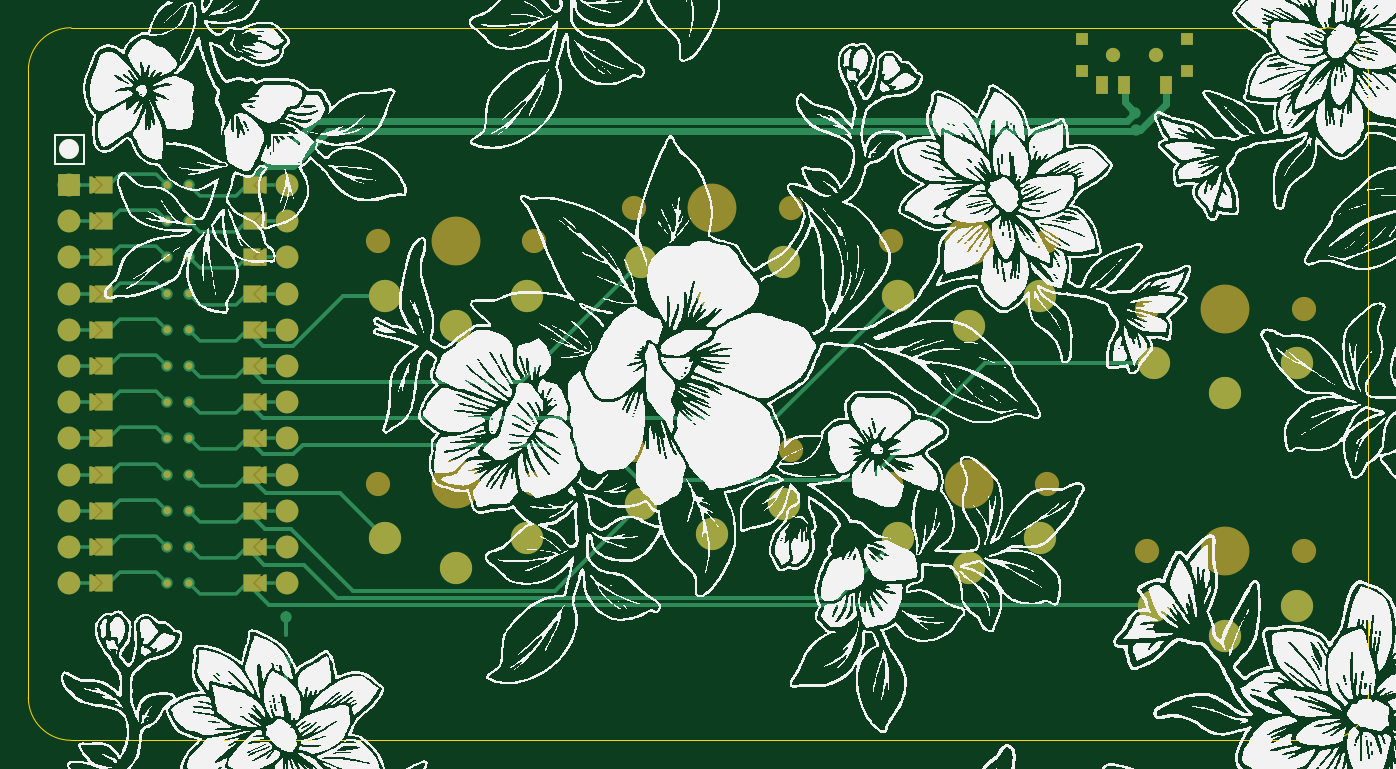
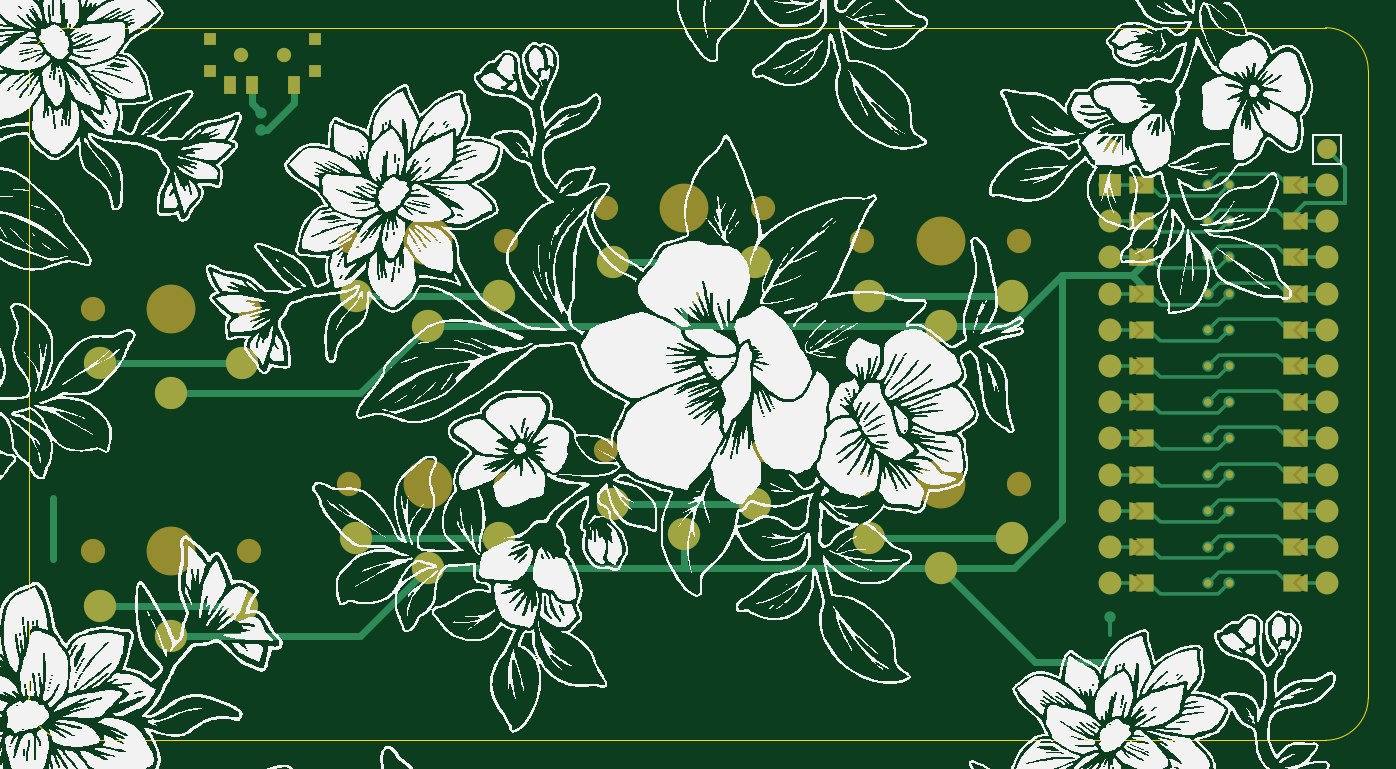
Circuit board: 7 layer files. Board 94.0 x 50.0 mm.
- bottom_copper: mypaintbrush_normal-B_Cu.gbl (13096 bytes)
- bottom_mask: mypaintbrush_normal-B_Mask.gbs (12864 bytes)
- bottom_silk: mypaintbrush_normal-B_Silkscreen.gbo (2178626 bytes)
- outline: mypaintbrush_normal-Edge_Cuts.gm1 (998 bytes)
- top_copper: mypaintbrush_normal-F_Cu.gtl (13822 bytes)
- top_mask: mypaintbrush_normal-F_Mask.gts (12889 bytes)
- top_silk: mypaintbrush_normal-F_Silkscreen.gto (2178738 bytes)

=== bottom_copper: mypaintbrush_normal-B_Cu.gbl (13096 bytes, source omitted) ===
=== bottom_mask: mypaintbrush_normal-B_Mask.gbs (12864 bytes, source omitted) ===
=== bottom_silk: mypaintbrush_normal-B_Silkscreen.gbo (2178626 bytes, source omitted) ===
=== outline: mypaintbrush_normal-Edge_Cuts.gm1 ===
%TF.GenerationSoftware,KiCad,Pcbnew,(6.0.10)*%
%TF.CreationDate,2023-01-30T20:00:39-06:00*%
%TF.ProjectId,mypaintbrush_normal,6d797061-696e-4746-9272-7573685f6e6f,rev?*%
%TF.SameCoordinates,Original*%
%TF.FileFunction,Profile,NP*%
%FSLAX46Y46*%
G04 Gerber Fmt 4.6, Leading zero omitted, Abs format (unit mm)*
G04 Created by KiCad (PCBNEW (6.0.10)) date 2023-01-30 20:00:39*
%MOMM*%
%LPD*%
G01*
G04 APERTURE LIST*
%TA.AperFunction,Profile*%
%ADD10C,0.050000*%
%TD*%
G04 APERTURE END LIST*
D10*
X75901739Y-65599424D02*
X75901738Y-21599424D01*
X75901678Y-65599424D02*
G75*
G03*
X78901741Y-68599422I3000022J24D01*
G01*
X169901739Y-21599423D02*
X169901737Y-65599424D01*
X78901738Y-18599436D02*
G75*
G03*
X75901736Y-21599422I-38J-2999964D01*
G01*
X166901732Y-68599424D02*
X78901736Y-68599424D01*
X169901678Y-21599423D02*
G75*
G03*
X166901736Y-18599422I-2999978J23D01*
G01*
X166901737Y-68599437D02*
G75*
G03*
X169901737Y-65599424I-37J3000037D01*
G01*
X78901738Y-18599424D02*
X166901737Y-18599423D01*
M02*

=== top_copper: mypaintbrush_normal-F_Cu.gtl (13822 bytes, source omitted) ===
=== top_mask: mypaintbrush_normal-F_Mask.gts (12889 bytes, source omitted) ===
=== top_silk: mypaintbrush_normal-F_Silkscreen.gto (2178738 bytes, source omitted) ===
